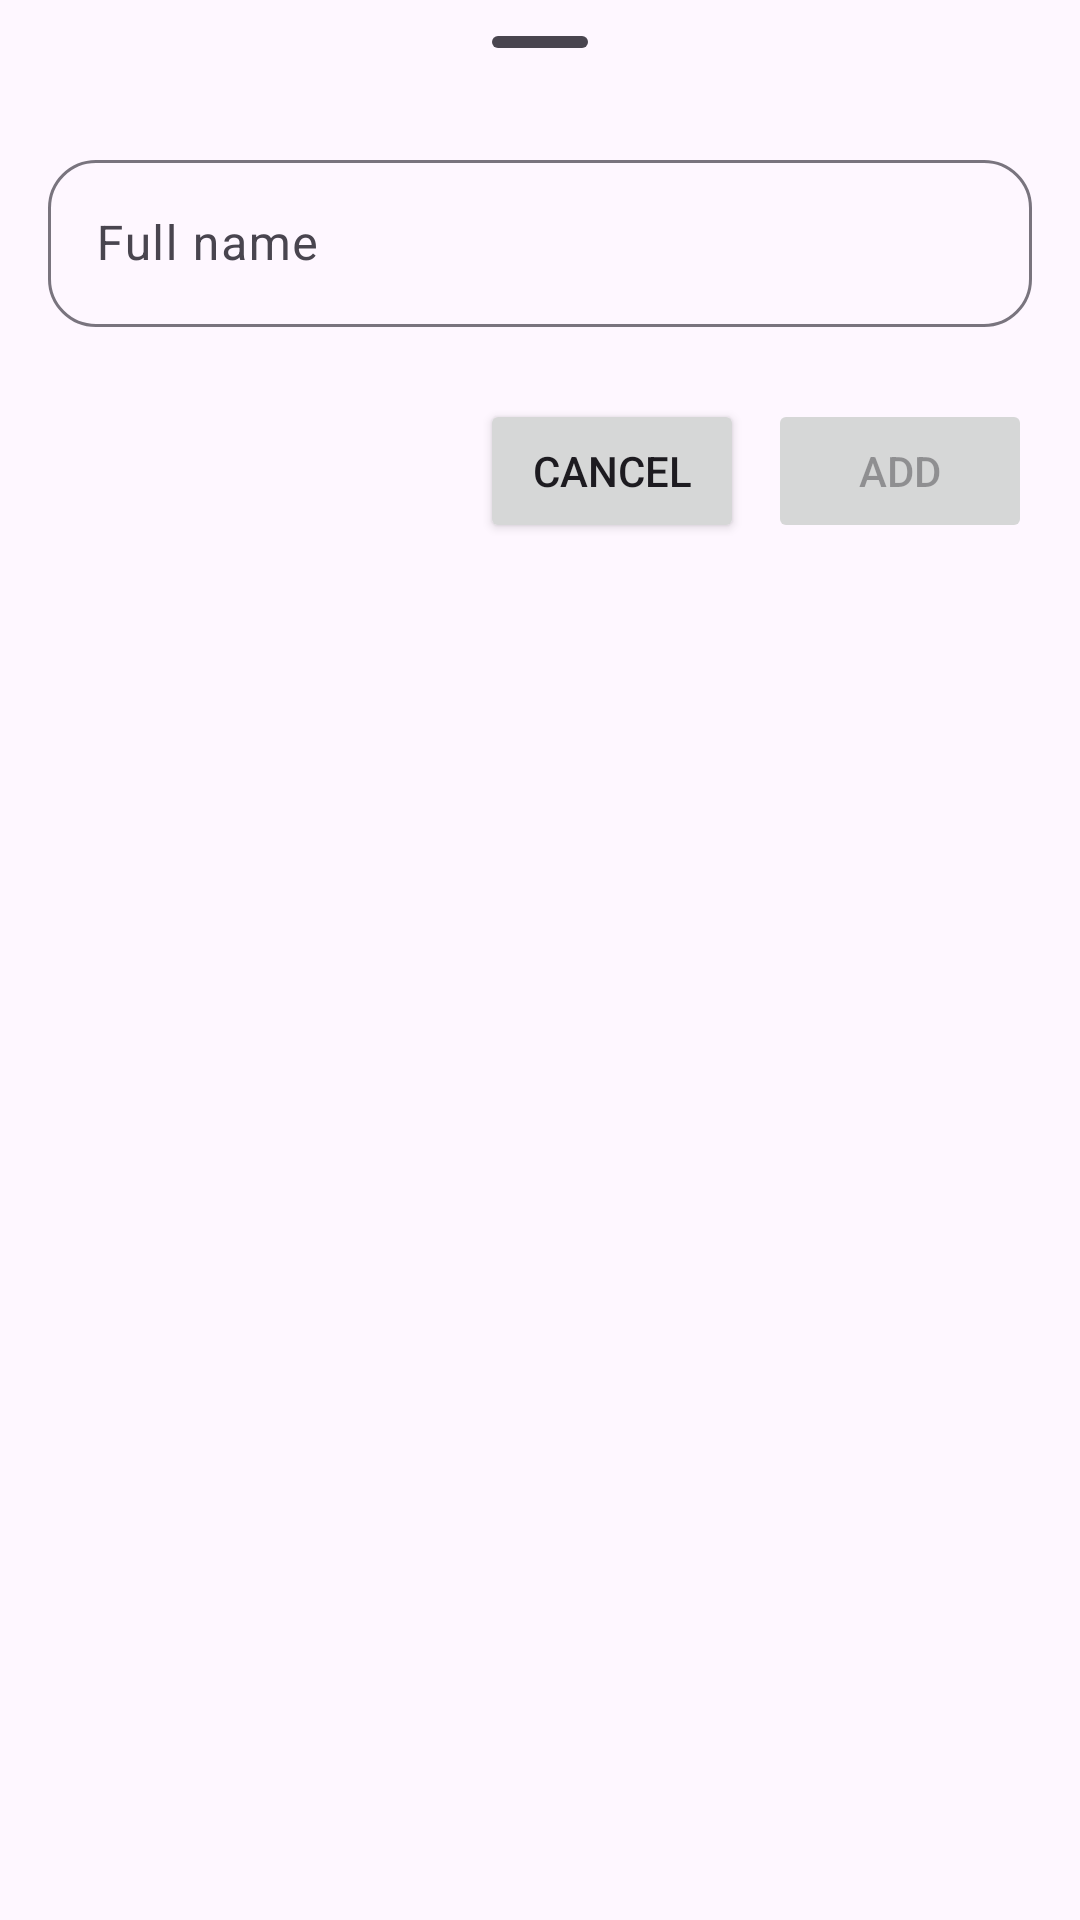

Android layout source for this screen:
<!-- AndroidManifest.xml: application theme Theme.UserPayTracker -->
<!-- res/layout/layout_dialog_add_visitor.xml -->
<?xml version="1.0" encoding="utf-8"?>
<androidx.constraintlayout.widget.ConstraintLayout xmlns:android="http://schemas.android.com/apk/res/android"
    xmlns:app="http://schemas.android.com/apk/res-auto"
    android:layout_width="match_parent"
    android:layout_height="match_parent"
    android:paddingHorizontal="16dp"
    android:paddingBottom="12dp">

    <com.google.android.material.bottomsheet.BottomSheetDragHandleView
        android:id="@+id/drag_handle"
        android:layout_width="0dp"
        android:layout_height="wrap_content"
        app:layout_constraintEnd_toEndOf="parent"
        app:layout_constraintStart_toStartOf="parent"
        app:layout_constraintTop_toTopOf="parent" />

    <com.google.android.material.textfield.TextInputLayout
        android:id="@+id/name_field"
        android:layout_width="0dp"
        android:layout_height="wrap_content"
        android:hint="@string/full_name"
        app:layout_constraintEnd_toEndOf="parent"
        app:layout_constraintStart_toStartOf="parent"
        app:layout_constraintTop_toBottomOf="@+id/drag_handle"
        app:shapeAppearance="?attr/shapeAppearanceCornerLarge">

        <com.google.android.material.textfield.TextInputEditText
            android:layout_width="match_parent"
            android:layout_height="wrap_content"
            android:inputType="text"
            android:maxLines="1" />
    </com.google.android.material.textfield.TextInputLayout>

    <Button
        android:id="@+id/cancel_button"
        android:layout_width="wrap_content"
        android:layout_height="wrap_content"
        android:layout_marginEnd="8dp"
        android:text="@string/cancel"
        app:layout_constraintEnd_toStartOf="@+id/save_button"
        app:layout_constraintTop_toTopOf="@+id/save_button" />

    <Button
        android:id="@+id/save_button"
        android:layout_width="wrap_content"
        android:layout_height="wrap_content"
        android:layout_marginTop="24dp"
        android:enabled="false"
        android:text="@string/add"
        app:layout_constraintEnd_toEndOf="parent"
        app:layout_constraintTop_toBottomOf="@+id/name_field" />
</androidx.constraintlayout.widget.ConstraintLayout>
<!-- resources referenced by this layout -->
<resources>
  <string name="add">Add</string>
  <string name="cancel">Cancel</string>
  <string name="full_name">Full name</string>
  <style name="Theme.UserPayTracker" parent="Base.Theme.UserPayTracker" />
  <color name="md_theme_primary">#65558F</color>
  <color name="md_theme_onPrimary">#FFFFFF</color>
  <color name="md_theme_primaryContainer">#EADDFF</color>
  <color name="md_theme_onPrimaryContainer">#21005D</color>
  <color name="md_theme_secondary">#625B71</color>
  <color name="md_theme_onSecondary">#FFFFFF</color>
  <color name="md_theme_secondaryContainer">#E8DEF8</color>
  <color name="md_theme_onSecondaryContainer">#1D192B</color>
  <color name="md_theme_tertiary">#7D5260</color>
  <color name="md_theme_onTertiary">#FFFFFF</color>
  <color name="md_theme_tertiaryContainer">#FFD8E4</color>
  <color name="md_theme_onTertiaryContainer">#31111D</color>
  <color name="md_theme_error">#B3261E</color>
  <color name="md_theme_onError">#FFFFFF</color>
  <color name="md_theme_errorContainer">#F9DEDC</color>
  <color name="md_theme_onErrorContainer">#410E0B</color>
  <color name="md_theme_background">#FEF7FF</color>
  <color name="md_theme_onBackground">#1D1B20</color>
  <color name="md_theme_surface">#FEF7FF</color>
  <color name="md_theme_onSurface">#1D1B20</color>
  <color name="md_theme_surfaceVariant">#E7E0EC</color>
  <color name="md_theme_onSurfaceVariant">#49454F</color>
  <color name="md_theme_outline">#79747E</color>
  <color name="md_theme_outlineVariant">#CAC4D0</color>
  <color name="md_theme_inverseSurface">#322F35</color>
  <color name="md_theme_inverseOnSurface">#F5EFF7</color>
  <color name="md_theme_inversePrimary">#D0BCFF</color>
  <color name="md_theme_primaryFixed">#EADDFF</color>
  <color name="md_theme_onPrimaryFixed">#21005D</color>
  <color name="md_theme_primaryFixedDim">#D0BCFF</color>
  <color name="md_theme_onPrimaryFixedVariant">#4F378B</color>
  <color name="md_theme_secondaryFixed">#E8DEF8</color>
  <color name="md_theme_onSecondaryFixed">#1D192B</color>
  <color name="md_theme_secondaryFixedDim">#CCC2DC</color>
  <color name="md_theme_onSecondaryFixedVariant">#4A4458</color>
  <color name="md_theme_tertiaryFixed">#FFD8E4</color>
  <color name="md_theme_onTertiaryFixed">#31111D</color>
  <color name="md_theme_tertiaryFixedDim">#EFB8C8</color>
  <color name="md_theme_onTertiaryFixedVariant">#633B48</color>
  <color name="md_theme_surfaceDim">#DED8E1</color>
  <color name="md_theme_surfaceBright">#FEF7FF</color>
  <color name="md_theme_surfaceContainerLowest">#FFFFFF</color>
  <color name="md_theme_surfaceContainerLow">#F7F2FA</color>
  <color name="md_theme_surfaceContainer">#F3EDF7</color>
  <color name="md_theme_surfaceContainerHigh">#ECE6F0</color>
  <color name="md_theme_surfaceContainerHighest">#E6E0E9</color>
</resources>
